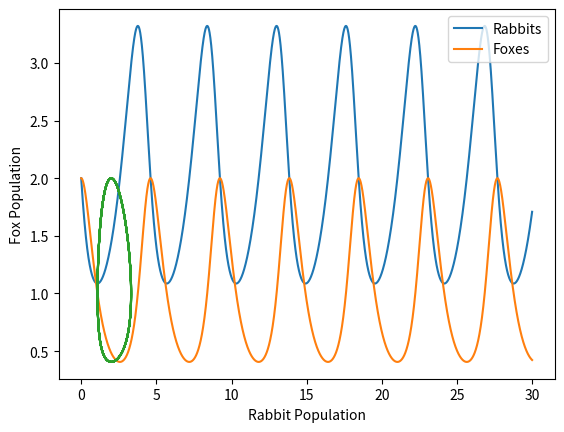

Write the Python code that produced this figure.
"""
Newman Problem 8.2

Lotka Volterra Equations
"""
from math import sin
import numpy as np
import matplotlib.pyplot as plt

# Constants
alpha = 1
beta = 1
gamma = 1
delta = 2

# Initialization
a = 0.0
b = 30.0
N = 10000
h = (b-a)/N
tpoints = np.arange(a,b,h)
xpoints = []
ypoints = []
x = y = 2.0

# Function declaration
dxdt = lambda x, y: alpha*x - beta*x*y
dydt = lambda x, y: gamma*x*y - delta*y

# Main Loop
for t in tpoints:
    xpoints.append(x)
    ypoints.append(y)
    xk1, yk1 = h*dxdt(x, y), h*dydt(x, y)
    xk2, yk2 = h*dxdt(x+0.5*xk1, y+0.5*yk1), h*dydt(x+0.5*xk1, y+0.5*yk1)
    xk3, yk3 = h*dxdt(x+0.5*xk2, y+0.5*yk2), h*dydt(x+0.5*xk2, y+0.5*yk2)
    xk4, yk4 = h*dxdt(x+xk3, y+yk3), h*dydt(x+xk3, y+yk3)
    x += (xk1+2*xk2+2*xk3+xk4)/6
    y += (yk1+2*yk2+2*yk3+yk4)/6

# Plotting Populations with Time
plt.plot(tpoints,xpoints, label='Rabbits')
plt.plot(tpoints,ypoints, label='Foxes')
plt.xlabel("t")
plt.ylabel("Population (in 1000s)")
plt.legend()
plt.show()

# Plotting populations by each other
plt.plot(xpoints, ypoints)
plt.xlabel("Rabbit Population")
plt.ylabel("Fox Population")
plt.show()


